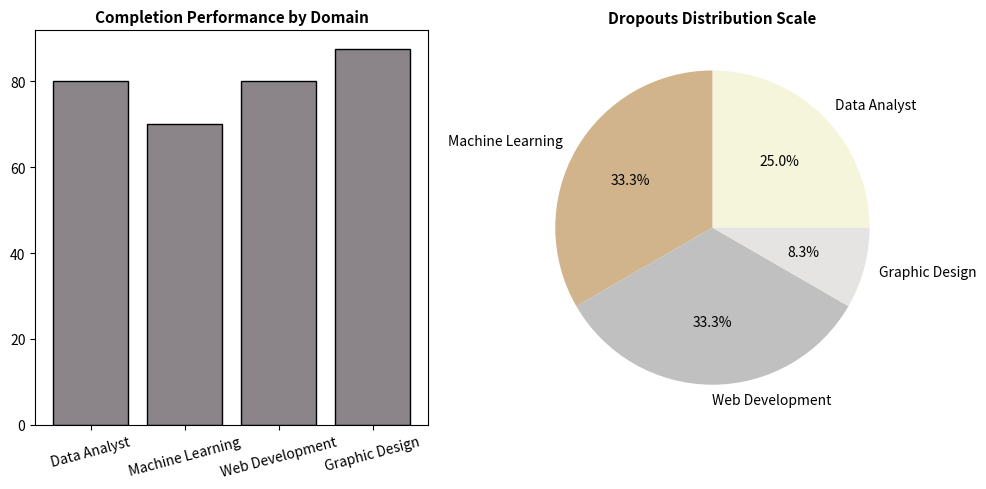

Recreate this plot in Python.
##import numpy as np
##import pandas as pd
##import matplotlib.pyplot as plt
##
##print("--- Step 1: Ingesting Raw Internship Data Streams ---")
### Corporate records simulation across different domains
##raw_data = {
##    "Department": ["Data Analyst", "Machine Learning", "Web Development", "Graphic Design"],
##    "Enrollment":,
##    "Completed":,
##    "Dropouts": [25, 25, 50, 30]
##}
##
### Converting structured data streams into a Pandas DataFrame
##df = pd.DataFrame(raw_data)
##
##print("\n--- Step 2: Executing Advanced Statistical Metrics ---")
### Calculating Completion and Dropout percentages mathematically
##df["Completion_Rate (%)"] = np.round((df["Completed"] / df["Enrollment"]) * 100, 1)
##df["Dropout_Rate (%)"] = np.round((df["Dropouts"] / df["Enrollment"]) * 100, 1)
##
##print("\nFull Structured Data Panel View:")
##print(df)
##
##print("\n--- Step 3: Generating Professional Visualizations ---")
### Designing a 1-page dual analytical layout chart
##plt.figure(figsize=(10, 5))
##
### Plot 1: Comparing Completion Rates using Muted Colors
##plt.subplot(1, 2, 1)
##plt.bar(df["Department"], df["Completion_Rate (%)"], color="#8B8589", edgecolor="black")
##plt.title("Internship Completion Performance", fontsize=11, fontweight="bold")
##plt.ylabel("Completion Percentage (%)")
##plt.xticks(rotation=15)
##plt.grid(axis='y', linestyle='--', alpha=0.7)
##
### Plot 2: Tracking Dropout Scale across Domains
##plt.subplot(1, 2, 2)
##plt.pie(df["Dropouts"], labels=df["Department"], autopct='%1.1f%%', colors=["#F5F5DC", "#D2B48C", "#C0C0C0", "#E5E4E2"])
##plt.title("Distribution of Dropout Metrics", fontsize=11, fontweight="bold")
##
### Auto-adjusting parameters to avoid layout text overlaps
##plt.tight_layout()
##
##print("Displaying final visualization dashboards...")
##plt.show()



import pandas as pd
import numpy as np
import matplotlib.pyplot as plt

raw_data = {
    "Department": ["Data Analyst", "Machine Learning", "Web Development", "Graphic Design"],
    "Enrollment": [150, 100, 200, 80],
    "Completed": [120, 70, 160, 70],
    "Dropouts": [30, 40, 40, 10]
    }

df = pd.DataFrame(raw_data)
df["Completion_Rate (%)"] = (df["Completed"] / df["Enrollment"])*100
df["Dropout_Rate (%)"] = (df["Dropouts"] / df["Enrollment"])*100
print(df)

plt.figure(figsize=(10, 5))
plt.subplot(1, 2, 1)
plt.bar(df["Department"], df["Completion_Rate (%)"], color="#8B8589", edgecolor="black")
plt.title("Completion Performance by Domain", fontsize=11, fontweight="bold")
plt.xticks(rotation=15)

plt.subplot(1, 2, 2)
plt.pie(df["Dropouts"], labels=df["Department"], autopct='%1.1f%%', colors=["#F5F5DC", "#D2B48C", "#C0C0C0", "#E5E4E2"])
plt.title("Dropouts Distribution Scale", fontsize=11, fontweight="bold")
plt.tight_layout()
plt.show()


    
